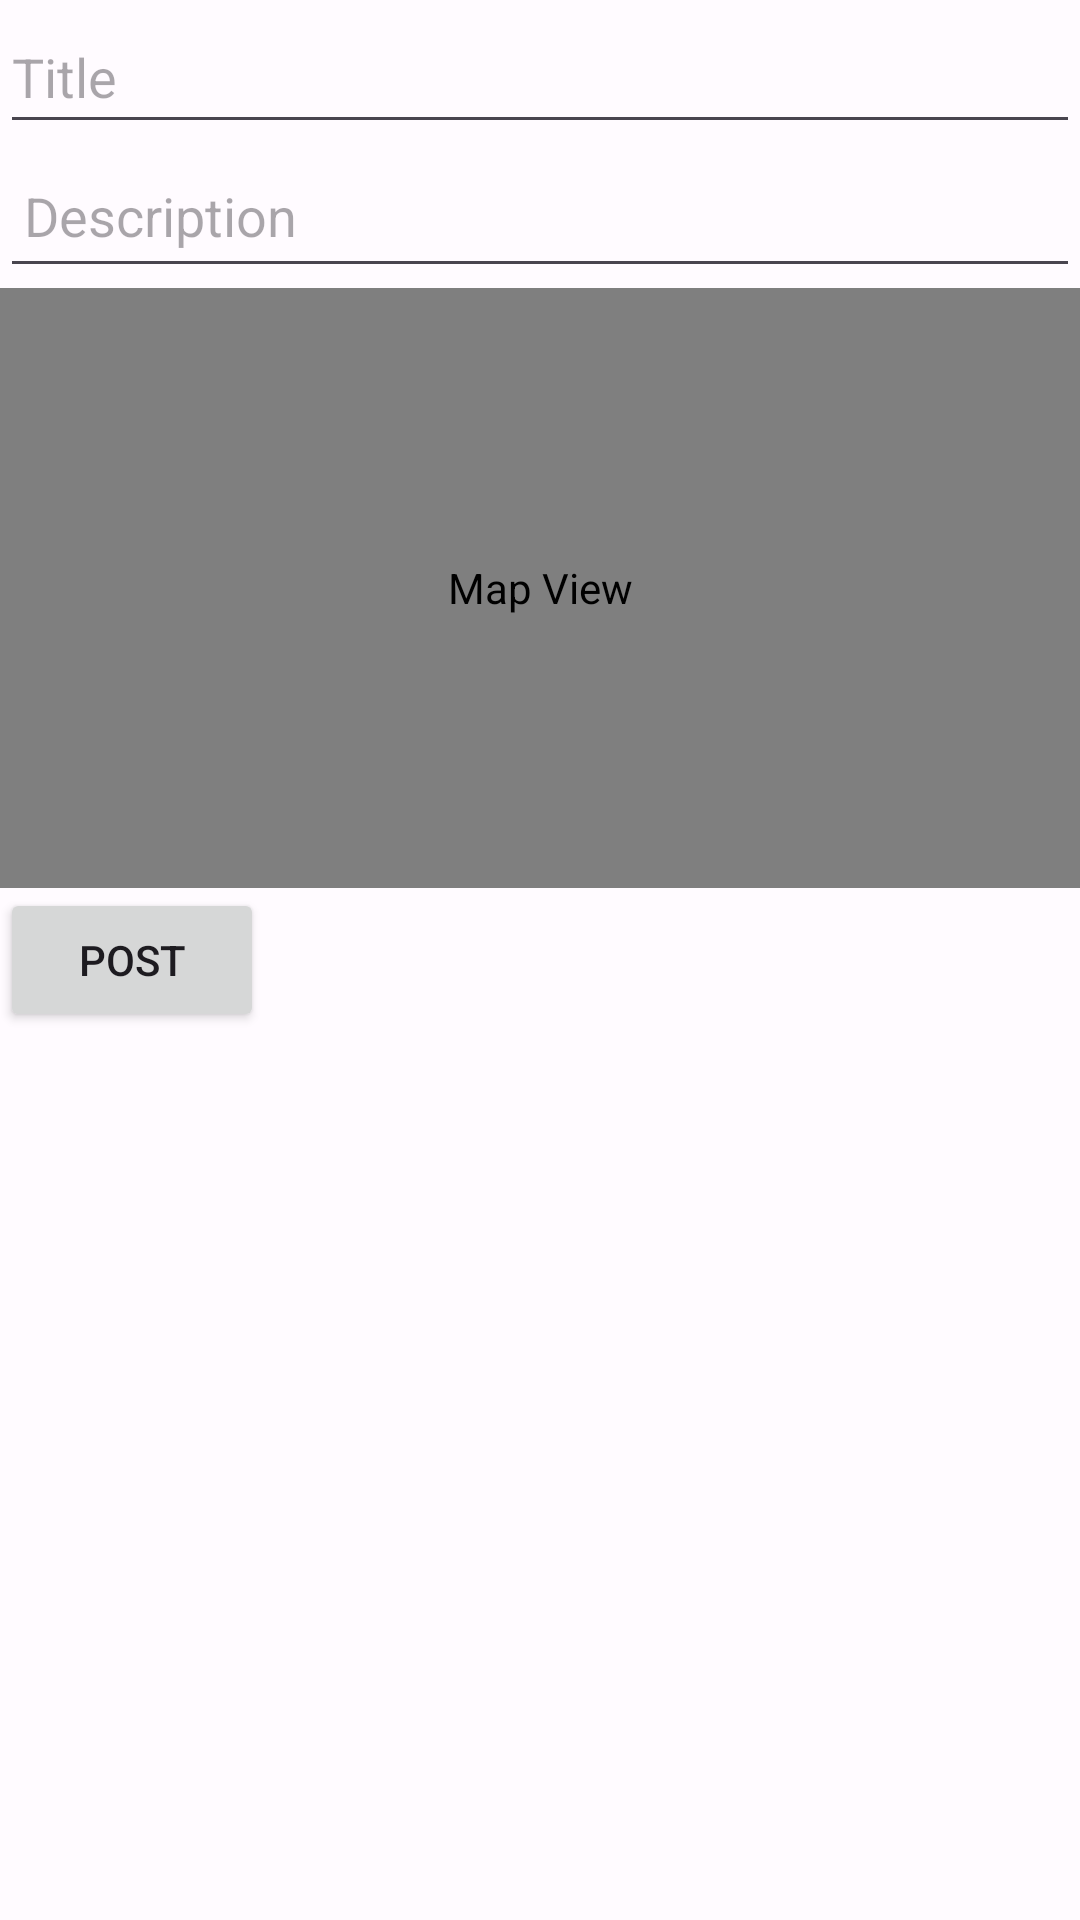

This screen was rendered from an Android layout file. Write that file and the resources it references.
<!-- AndroidManifest.xml: application theme AppTheme -->
<!-- res/layout/fragment_create_review.xml -->
<?xml version="1.0" encoding="utf-8"?>
<FrameLayout xmlns:android="http://schemas.android.com/apk/res/android"
    xmlns:tools="http://schemas.android.com/tools"
    android:layout_width="match_parent"
    android:layout_height="match_parent"
    tools:context=".FragmentCreateReview">

    <LinearLayout
        android:layout_width="match_parent"
        android:layout_height="match_parent"
        android:orientation="vertical">

        <EditText
            android:id="@+id/review_title"
            android:layout_width="match_parent"
            android:layout_height="wrap_content"
            android:hint="@string/hint_title"
            android:minHeight="48dp" />

        <EditText
            android:id="@+id/review_content_edittext"
            android:layout_width="match_parent"
            android:layout_height="wrap_content"
            android:hint="@string/hint_description"
            android:minHeight="48dp"
            android:padding="8dp" />

        <com.google.android.gms.maps.MapView
            android:id="@+id/mapView"
            android:layout_width="match_parent"
            android:layout_height="200dp"
            android:contentDescription="@string/content_description_map_view" />

        <Button
            android:layout_width="wrap_content"
            android:layout_height="wrap_content"
            android:text="@string/button_post_review" />
    </LinearLayout>

</FrameLayout>
<!-- resources referenced by this layout -->
<resources>
  <string name="button_post_review">Post</string>
  <string name="content_description_map_view">Map View</string>
  <string name="hint_description">Description</string>
  <string name="hint_title">Title</string>
  <color name="md_theme_light_primary">#B62317</color>
  <color name="md_theme_light_onPrimary">#FFFFFF</color>
  <color name="md_theme_light_primaryContainer">#FFDAD4</color>
  <color name="md_theme_light_onPrimaryContainer">#410000</color>
  <color name="md_theme_light_secondary">#775651</color>
  <color name="md_theme_light_onSecondary">#FFFFFF</color>
  <color name="md_theme_light_secondaryContainer">#FFDAD4</color>
  <color name="md_theme_light_onSecondaryContainer">#2C1512</color>
  <color name="md_theme_light_tertiary">#705C2E</color>
  <color name="md_theme_light_onTertiary">#FFFFFF</color>
  <color name="md_theme_light_tertiaryContainer">#FBDFA6</color>
  <color name="md_theme_light_onTertiaryContainer">#251A00</color>
  <color name="md_theme_light_error">#BA1A1A</color>
  <color name="md_theme_light_errorContainer">#FFDAD6</color>
  <color name="md_theme_light_onError">#FFFFFF</color>
  <color name="md_theme_light_onErrorContainer">#410002</color>
  <color name="md_theme_light_background">#FFFBFF</color>
  <color name="md_theme_light_onBackground">#201A19</color>
  <color name="md_theme_light_surface">#FFFBFF</color>
  <color name="md_theme_light_onSurface">#201A19</color>
  <color name="md_theme_light_surfaceVariant">#F5DDDA</color>
  <color name="md_theme_light_onSurfaceVariant">#534341</color>
  <color name="md_theme_light_outline">#857370</color>
  <color name="md_theme_light_inverseOnSurface">#FBEEEC</color>
  <color name="md_theme_light_inverseSurface">#362F2E</color>
  <color name="md_theme_light_inversePrimary">#FFB4A8</color>
</resources>
